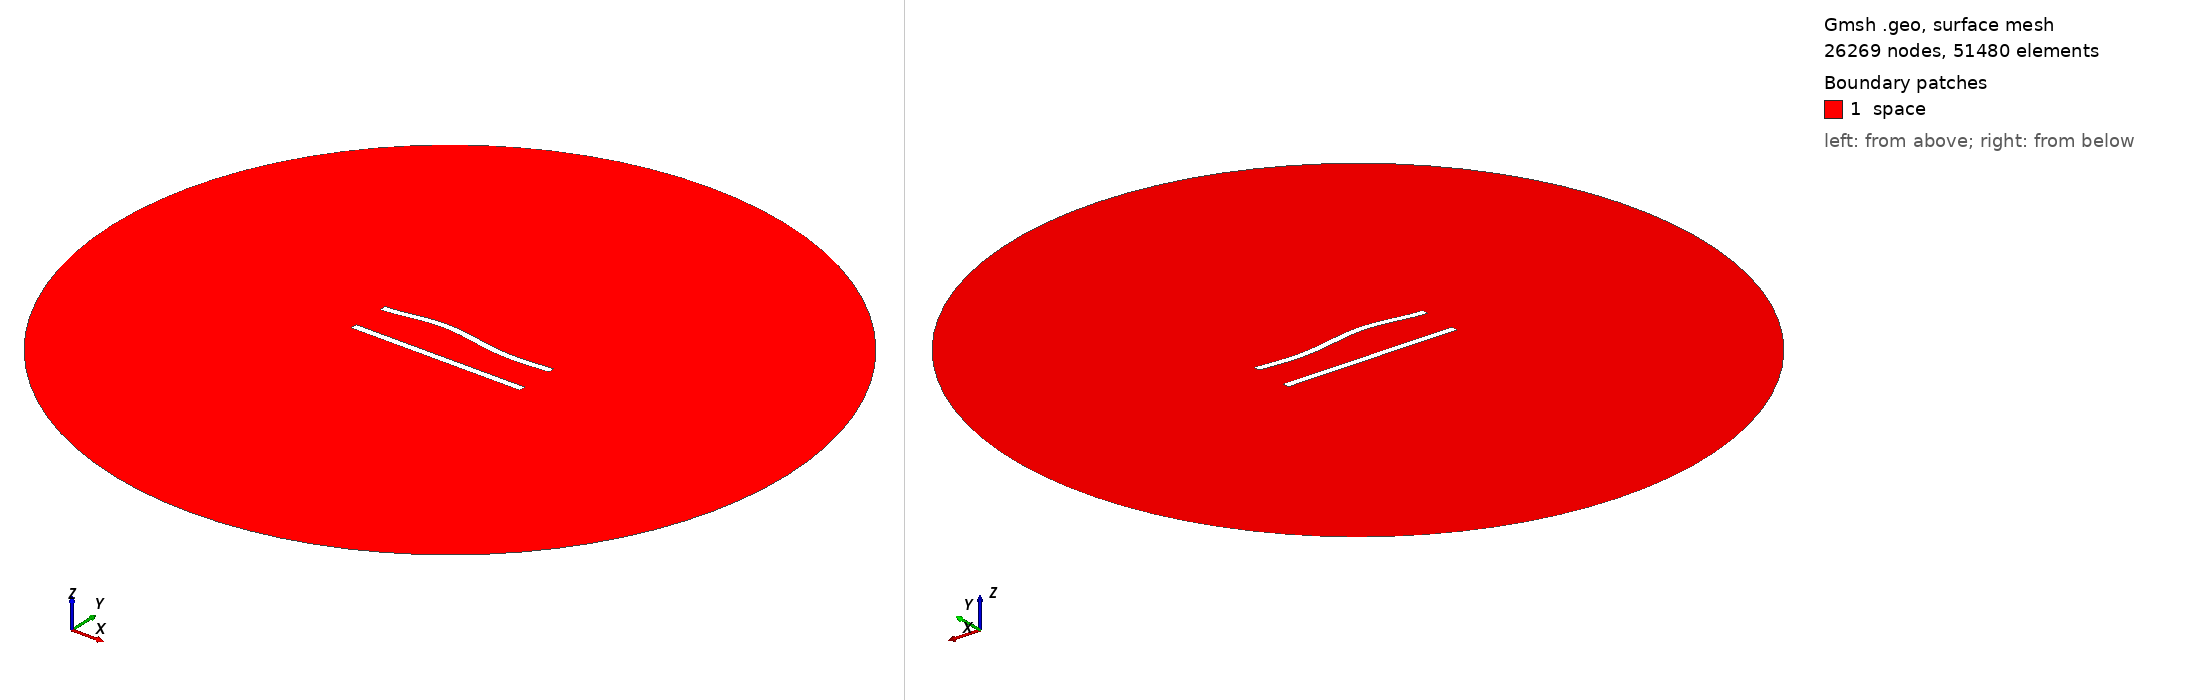

Gmsh geometry script, surface-meshed: 26269 nodes, 51480 surface elements. Boundary patches (legend numbers): 1 space. Left view from above one corner, right view from below the opposite corner. Legend entries are the model's physical surfaces. The drawing asked Gmsh for element sizes between 1% and 20% of the model's largest extent; the script's own settings can give other sizes.

=== 134.geo (drawn) ===
//---------------------------------------
// Geometry kernel
//---------------------------------------

SetFactory("OpenCASCADE");



//---------------------------------------
// Parameters of the geometry
//---------------------------------------

// Overetch of the upper plate
overetch = 0.0;

// Distance between the plates
distance = 22.5;

// Discretization over the x axis (for the deformation)
nx = 50; 

// Length of the plate
L = 100 - overetch; 

// Number of modes
n = 4; 

// 1st mode coefficient
coeff(1) = 0.0;
beta(1) = 0.596864 * 3.1415926535 / L;

// 2nd mode coefficient
coeff(2) = 1.5;
beta(2) = 1.49418 * 3.1415926535 / L;

// 3rd mode coefficient
coeff(3) = 1.5;
beta(3) = 2.50025 * 3.1415926535 / L;

// 4th mode coefficient
coeff(4) = 0.0;
beta(4) = 3.49999 * 3.1415926535 / L;



//---------------------------------------
// Upper plate (deformed rectangle)
//---------------------------------------

// Coordiantes of the upper plate
xmin = -50;
xmax = 50 - overetch;

// Height of the upper plate
yheight = 4 - 2 * overetch;

// Indexes of the points
UpperID[] = {};
LowerID[] = {};
LeftID[] = {};
RightID[] = {};

// Point index
p = 1;

// Horizontal edges
For i In {1:nx}
    x = xmin + (i-1)*(xmax - xmin)/(nx-1);

    y_bottom = distance / 2 + overetch;
    For j In {1:n}
        C = (Cosh(beta(j)*L) + Cos(beta(j)*L)) / (Sinh(beta(j)*L) + Sin(beta(j)*L));
        y_bottom  = y_bottom + coeff(j) * (Cosh(beta(j)*(x+50)) - Cos(beta(j)*(x+50)) - C * (Sinh(beta(j)*(x+50)) - Sin(beta(j)*(x+50))));
    EndFor

    y_top = y_bottom + yheight;

    Point(p) = {x, y_top, 0, 1.0};
    UpperID[i] = p;
    p = p + 1;

    Point(p) = {x, y_bottom, 0, 1.0};
    LowerID[i] = p;
    p = p + 1;
EndFor

// Create point lists
UpperPts[] = {}; LowerPts[] = {};
For i In {1:nx}
  UpperPts[] += {UpperID[i]};
  LowerPts[] += {LowerID[i]};
EndFor

// Build splines
Spline(1) = {UpperPts[]};
Spline(2) = {LowerPts[]};
Line(3) = {LowerPts[nx-1], UpperPts[nx-1]};
Line(4) = {LowerPts[0], UpperPts[0]};

// Build the plane surface
Curve Loop(1) = {2, 3, -1, -4};
Plane Surface(1) = {1};



//---------------------------------------
// Lower plate (rectangle)
//---------------------------------------

// Vertices
Point(1001) = {-50, -distance/2, 0, 1.0};
Point(1002) = { 50, -distance/2, 0, 1.0};
Point(1003) = { 50,  -distance/2 + 4, 0, 1.0};
Point(1004) = {-50,  -distance/2 + 4, 0, 1.0};

// Edges
Line(5) = {1001, 1002};
Line(6) = {1002, 1003};
Line(7) = {1003, 1004};
Line(8) = {1004, 1001};

// Plane surface
Line Loop(2) = {5, 6, 7, 8};
Plane Surface(2) = {2}; 



//---------------------------------------
// Outer (fictious) boundary
//---------------------------------------

// Points
Point(1005) = {0, 0, 0};       // Center
Point(1006) = {200, 0, 0};     // Start point
Point(1007) = {0, 200, 0};     // 90 degrees
Point(1008) = {-200, 0, 0};    // 180 degrees
Point(1009) = {0, -200, 0};    // 270 degrees

// Circle arcs (each needs start, center, end)
Circle(9) = {1006, 1005, 1007};
Circle(10) = {1007, 1005, 1008};
Circle(11) = {1008, 1005, 1009};
Circle(12) = {1009, 1005, 1006};

// Plane surface for the entire domain
Curve Loop(3) = {9, 10, 11, 12};
Surface(3) = {3};

// Subtract the plates from the whole domain to obtain the actual domain where we want to solve the equations
BooleanDifference{ Surface{3}; Delete; }{ Surface{1}; Surface{2}; Delete; }




//---------------------------------------
// Transfinite Lines/Curves
//---------------------------------------

// Set the number of points on the boundaries
r = 6;
d = 0.15;

// Plates
Transfinite Curve {1} = 50*r/4 Using Progression 1;
Transfinite Line {2} = 50*r Using Progression 1;
Transfinite Curve {3, 4} = 2*r Using Progression 1+d;
Transfinite Line {5} = 50*r/4 Using Progression 1;
Transfinite Line {7} = 50*r Using Progression 1;
Transfinite Line {6} = 2*r Using Progression 1-d;
Transfinite Line {8} = 2*r Using Progression 1+d;

// Outer boundary
Transfinite Line {9, 10, 11, 12} = 20 Using Progression 1;



//---------------------------------------
// Physical groups
//---------------------------------------                

// Physical curves (boundaries)
Physical Line("force_segment", 10) = {2};
Physical Line("upper_plate", 11) = {1, 3, 4};
Physical Line("lower_plate", 12) = {5, 6, 7, 8};
Physical Line("boundary", 20) = {9, 10, 11, 12};

// Physical Surfaces
Physical Surface("space", 30) = {3};



//---------------------------------------
// 6. Generate the Mesh
//---------------------------------------

// 2D mesh generation
Mesh 2;
